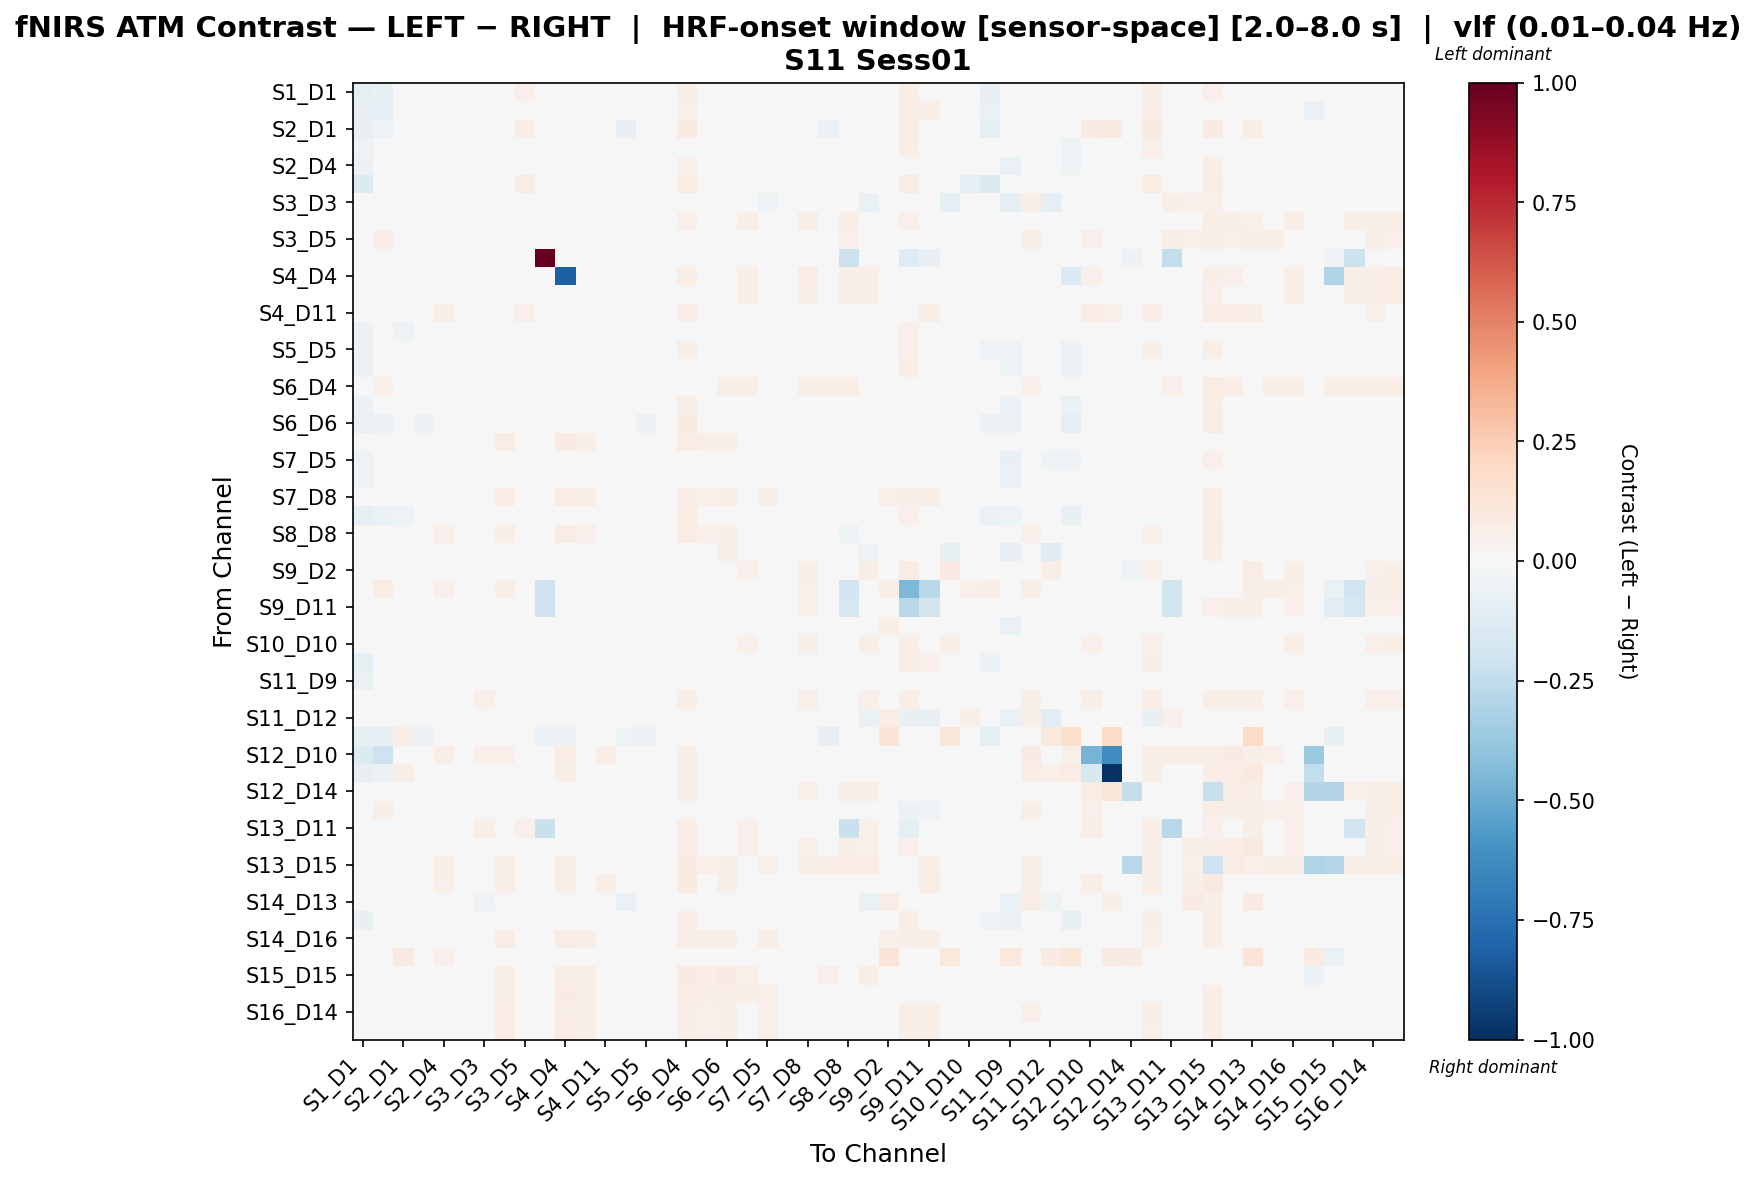

The file beside this chart, header and first rows:
, S1_D1 hbo, S1_D3 hbo, S2_D1 hbo, S2_D2 hbo, S2_D4 hbo, S3_D1 hbo, S3_D3 hbo, S3_D4 hbo, S3_D5 hbo, S4_D2 hbo, S4_D4 hbo, S4_D6 hbo, S4_D11 hbo, S5_D3 hbo, S5_D5 hbo, S5_D7 hbo, S6_D4 hbo, S6_D5 hbo, S6_D6 hbo, S6_D8 hbo, S7_D5 hbo, S7_D7 hbo, S7_D8 hbo
S1_D1 hbo, -0.09109, -0.07279, -0.04124, -0.003401, 0.01761, -0.009568, 0.03699, 0.03374, 0.05172, -0.02354, 0.007892, 0.007892, -0.01569, -0.01627, -0.003401, 0.01598, 0.05958, 0.02081, 0.01296, 0.03699, 0.0289, 0.03537, -0.008179
S1_D3 hbo, -0.08131, -0.07981, -0.02622, -0.01655, 0.02082, -0.003421, 0.03617, 0.04935, 0.04726, -0.0265, -0.01578, 0.0006714, -0.01344, -0.01383, -0.007492, 0.01494, 0.05299, 0.004925, 0.0005507, 0.02489, 0.03478, 0.03367, -0.01041
S2_D1 hbo, -0.08334, -0.05106, -5.599893043924476e-05, -0.03271, 0.015, 0.03367, 0.041, 0.02624, 0.06359, -0.02142, -0.02142, -0.02142, 0.03577, -0.07789, -0.00412, -0.0309, 0.08265, -0.02142, -0.02142, 0.002873, -0.01365, 0.001975, -0.0423
S2_D2 hbo, -0.05466, -0.03868, -0.03527, -0.02085, -0.01039, -0.007269, -0.00199, 0.03991, 0.03123, -0.02559, -0.012, 0.0007037, -0.03658, -0.002364, -0.02664, 0.01206, 0.03798, 0.00122, 0.006492, 0.01004, 0.01592, 0.02549, 0.01679
S2_D4 hbo, -0.06249, -0.03435, -0.03248, -0.01839, 0.00385, 0.005629, -0.004539, 0.02597, 0.02467, -0.007975, 0.006569, -0.00369, -0.009846, -0.04051, -0.02044, -0.01443, 0.05135, -0.005742, 0.01459, 0.024, -0.004024, 0.008105, 0.008519
S3_D1 hbo, -0.1336, -0.04933, -0.009299, -0.01182, -0.0004572, -0.04579, 0.02398, 0.04754, 0.07197, 0.003332, 0.01217, 0.01217, 0.04754, -0.03582, 0.0147, -0.01182, 0.07197, 0.01217, 0.01217, -0.01139, 0.005858, 0.005858, -0.01139
S3_D3 hbo, -0.02247, 0.01755, -0.012, 0.01398, 0.0076, 0.009176, -0.04073, 0.04668, 0.006223, 0.0316, -0.01921, -0.03721, -0.01701, -0.02325, 0.01398, 0.01398, 0.01449, -0.003907, 0.03801, 0.01615, -0.05186, 0.01701, -0.003389
S3_D4 hbo, -0.01345, 0.02255, 0.01856, 5.042788490291589e-05, 0.03737, 0.02304, 0.03637, 0.03926, 0.0283, -0.008417, 0.004775, -0.001804, -0.01006, 0.02047, -0.002014, 0.002115, 0.0512, -0.00574, 0.01055, 0.05904, 0.02481, 0.02871, 0.06336
S3_D5 hbo, 0.03416, 0.06802, 0.04696, 0.02249, 0.0395, 0.03042, -0.01426, 0.04325, 0.006769, 0.03182, -0.0361, -0.03236, -0.02331, 0.02062, 0.03607, 0.02249, 0.01395, -0.006806, 0.04165, 0.04618, -0.02518, 0.0278, 0.0443
S4_D2 hbo, -0.02743, -0.04179, 0.01016, -0.03683, 0.005201, 0.01643, 0.03104, 0.002066, 0.02922, 1.0, -0.03632, -0.02822, -0.04179, 0.008853, -0.02326, -0.002896, 0.02739, -0.01151, -0.01334, 0.02739, 0.008853, 0.01381, 0.02556
S4_D4 hbo, -0.008874, -0.01156, 0.01391, -0.008685, 0.04037, 0.01685, 0.02832, 0.04123, 0.02653, -0.01278, -0.8142, -0.0121, -0.04064, 0.03244, -0.0076, 0.01969, 0.05499, 0.01161, 0.02949, 0.06774, 0.02382, 0.03578, 0.07287
S4_D6 hbo, -0.00609, 0.007635, 0.01366, 0.0006201, 0.04757, 0.01661, 0.03545, 0.0461, 0.02898, -0.02031, 0.0029, -0.001409, -0.02886, 0.03822, -0.00209, 0.02646, 0.04997, 0.01754, 0.02277, 0.06683, 0.02733, 0.04154, 0.06825
S4_D11 hbo, -0.005698, 0.002096, 0.03973, -0.01546, 0.0573, 0.0323, 0.04713, 0.0401, 0.05049, -0.02071, -0.03478, -0.02218, 0.009212, 0.01916, 0.01065, 0.01059, 0.06434, -0.001677, 0.006895, 0.03815, 0.01399, 0.03298, 0.0363
S5_D3 hbo, -0.06189, -0.03381, -0.05042, 0.00296, 0.00223, 0.005552, 0.01206, 0.02997, 0.02222, -0.004749, 0.008404, 0.008629, -0.01952, -0.02439, -0.01111, 0.006478, 0.03442, -0.003797, 0.009098, 0.03715, 0.01868, 0.02454, 0.0006613
S5_D5 hbo, -0.05852, -0.03415, -0.02033, -0.03384, -0.007113, 0.004519, 0.006751, 0.03849, 0.04503, -0.02338, -0.01574, -0.01016, -0.01409, -0.01911, -0.01987, -0.009403, 0.05496, 0.0005191, 0.006948, 0.003463, 0.006635, 0.01699, 0.001604
S5_D7 hbo, -0.05926, -0.01751, -0.03547, -0.0109, -0.01671, -0.007763, -0.006895, 0.03415, 0.02682, -0.01292, 0.002229, 0.00348, -0.02148, -0.006585, -0.02754, 0.002332, 0.03333, -0.01261, -0.004046, 0.008187, 0.01015, 0.01871, 0.01887
S6_D4 hbo, 0.02742, 0.052, 0.03553, 0.01598, 0.04442, 0.02361, -0.03028, 0.04178, -0.009302, 0.0305, -0.01498, -0.03028, -0.03458, 0.01813, 0.01813, 0.01598, 0.0232, -0.002851, 0.0587, 0.063, -0.02598, 0.02052, 0.06324
S6_D5 hbo, -0.05712, -0.03565, -0.02835, -0.04543, 0.001718, -0.0231, -0.01017, 0.04244, 0.03085, -0.01277, 0.005315, -0.001174, -0.02505, -0.01842, -0.04543, -0.03269, 0.05968, 0.0131, 0.02397, 0.02566, -0.01751, -0.01051, 0.02378
S6_D6 hbo, -0.07004, -0.05703, -0.03516, -0.05703, -0.003353, -0.0262, 0.001039, 0.03552, 0.04092, -0.02757, 0.02609, 0.000211, -0.0241, -0.02038, -0.05703, -0.04044, 0.08068, 0.01545, 0.02744, 0.03386, -0.009958, -0.01399, 0.03543
S6_D8 hbo, -0.01485, 0.008009, -0.01904, 0.03722, 0.03747, 0.002549, 0.01728, 0.0705, 0.0385, 0.01589, 0.07926, 0.05983, 0.03317, 0.01068, 0.02656, 0.03722, 0.07126, 0.05717, 0.06593, 0.0301, 0.04789, 0.03798, 0.03353
S7_D5 hbo, -0.05011, -0.01141, -0.03127, -0.009945, -0.01203, 0.0003412, -0.01635, 0.04216, 0.02984, 0.001619, 0.007699, -0.008653, -0.01104, -0.02077, -0.01244, -0.007447, 0.04545, 0.007129, 0.01786, 0.01006, -0.01199, 0.0114, 0.01568
S7_D7 hbo, -0.05102, -0.01221, -0.03628, -0.01378, -0.02695, 0.001942, -0.013, 0.03071, 0.02622, -0.002278, 0.003242, 0.002221, -0.01242, -0.02899, -0.01671, -0.01085, 0.03602, -0.006563, 0.01046, 0.006948, -0.007138, 0.006952, 0.01383
S7_D8 hbo, -0.02691, -0.009224, -0.02763, 0.03701, 0.04254, 0.008927, 0.02358, 0.07369, 0.03882, 0.02952, 0.07602, 0.05509, 0.03417, -0.0004425, 0.03003, 0.03933, 0.06904, 0.05277, 0.06207, 0.04683, 0.05561, 0.04398, 0.009734
S8_D6 hbo, -0.09088, -0.07006, -0.05323, -0.02028, 0.01661, 0.005265, 0.02016, 0.03517, 0.03728, -0.02856, 0.02841, -7.168317054855618e-05, -0.02597, -0.03429, -0.03064, -0.003692, 0.07095, 0.005635, 0.01599, 0.04865, 0.02326, 0.02378, 0.01453
S8_D8 hbo, -0.01181, 0.001889, -0.005206, 0.0355, 0.05151, 0.01785, 0.03368, 0.06853, 0.04401, -0.01412, 0.07521, 0.05292, 0.03955, 0.003709, 0.0355, 0.0355, 0.07298, 0.0507, 0.05961, 0.04928, 0.04888, 0.04219, 0.01749
S8_D15 hbo, -0.02819, -0.01006, -0.0267, 0.01514, 0.01868, 0.01024, -0.04312, 0.04689, -0.005951, 0.03182, 0.006868, -0.03773, -0.03216, -0.02665, 0.01064, 0.0174, 0.02144, 0.005304, 0.05959, 0.04413, -0.0417, 0.02041, 0.004586
S9_D2 hbo, -0.01578, -0.01029, 0.02468, -0.008919, 0.03788, 0.01557, 0.04994, 0.0472, 0.03794, -0.04092, -0.01561, -0.006233, -0.0436, 0.04588, -0.01155, 0.03024, 0.04594, 0.001826, -0.002173, 0.05394, 0.04988, 0.04857, 0.06421
S9_D9 hbo, 0.0288, 0.07347, 0.0381, 0.04158, 0.05277, 0.02509, 0.02251, 0.06487, 0.0246, -0.2084, 0.01321, -0.01053, 0.01413, 0.04531, 0.03878, 0.04437, 0.03392, 0.01622, 0.03623, 0.0474, 0.004374, 0.04625, 0.05393
S9_D11 hbo, -0.0006948, 0.0426, 0.02522, 0.01732, 0.04346, 0.02421, 0.03954, 0.04397, 0.03582, -0.2094, 0.002188, -0.004397, 0.0121, 0.03197, 0.01479, 0.01985, 0.04662, -0.0003713, 0.006689, 0.04541, 0.01669, 0.03837, 0.05115
S10_D9 hbo, -0.04959, -0.006384, -0.04324, 0.01253, -0.005232, 0.0004449, -0.009828, 0.04114, 0.01649, 0.006284, 0.001817, -0.01902, -0.02089, -0.02457, -0.003282, 0.01814, 0.02274, -0.001413, 0.01483, 0.02359, -0.02097, 0.01317, 0.004895
S10_D10 hbo, -0.03847, 0.01296, 0.01475, 0.002378, 0.03819, 0.001491, 0.04963, 0.04148, 0.03955, -0.0245, -0.00302, 0.004415, -0.02654, 0.04688, -0.000267, 0.03272, 0.04627, 0.01053, 0.007168, 0.05299, 0.04688, 0.04892, 0.06111
S10_D12 hbo, -0.09287, -0.04934, -0.04266, -0.009362, 0.01348, -0.01132, 0.02935, 0.04707, 0.03972, -0.02487, -0.00762, 0.005924, -0.02533, -0.009468, -0.01137, 0.0222, 0.04451, 0.009167, 0.003981, 0.02895, 0.03829, 0.03542, -0.007352
S11_D9 hbo, -0.06471, -0.03867, -0.02638, -0.009013, 0.01254, 0.009993, 0.01406, 0.03586, 0.03635, -0.01741, -0.005715, -0.01687, -0.02196, -0.02448, -0.01307, 0.00953, 0.04447, -0.001166, 0.005927, 0.02672, 0.004684, 0.03257, -0.003991
S11_D11 hbo, -0.02688, 0.004522, 0.02385, -0.01025, 0.04263, 0.02686, 0.05275, 0.03187, 0.04536, -0.02561, 0.006389, -0.01271, -0.01025, 0.02786, -0.01271, 0.008807, 0.05767, -0.0118, -0.01426, 0.04536, 0.03278, 0.03862, 0.05275
S11_D12 hbo, -0.02156, -0.005942, -0.01724, 0.03066, 0.01956, 0.004561, -0.02324, 0.04177, 0.003078, 0.02611, 0.003913, -0.03394, -0.02573, -0.01376, 0.01584, 0.0324, 0.01296, 0.008019, 0.04094, 0.03849, -0.04505, 0.03066, -0.007683
S11_D13 hbo, -0.1014, -0.08288, 0.06615, -0.05486, 0.004979, -0.005839, -0.001179, 0.005675, 0.01837, -0.06215, -0.0607, -0.04377, -0.04115, -0.05454, -0.05749, -0.01522, 0.0315, -0.03611, -0.03874, -0.009053, -0.008145, -0.0003768, -0.03123
S12_D10 hbo, -0.1376, -0.2055, 0.04764, 0.03169, 0.06356, -0.04823, 0.05042, 0.05324, 0.04855, 0.03169, 0.07479, 0.03169, 0.06447, 0.02982, 0.04574, 0.03169, 0.06074, 0.02982, 0.02796, 0.02796, 0.03919, 0.03732, 0.0261
S12_D12 hbo, -0.08006, -0.06045, 0.05785, 0.006642, 0.04819, -0.007809, 0.04036, 0.03073, 0.04036, 0.01267, 0.06084, 0.006642, 0.04036, 0.006642, 0.02109, 0.009655, 0.05481, 0.006642, 0.006642, 0.02109, 0.01628, 0.01628, 0.02109
S12_D14 hbo, -0.02577, 0.003081, 0.04227, -0.04613, 0.04573, 0.02975, 0.02975, 0.03459, 0.02975, -0.04613, -0.02092, -0.007343, -0.04492, 0.009383, -0.02455, -0.007842, 0.06174, 0.01302, 0.01302, -0.004687, 0.04138, 0.02417, 0.05374
S13_D6 hbo, 0.01674, 0.05596, 0.02628, 0.0301, 0.04793, 0.02538, 0.02361, 0.04286, 0.02533, 0.01905, 0.001745, -0.01845, 0.009129, 0.02825, 0.02717, 0.0301, 0.03809, 0.004234, 0.02413, 0.04814, -0.01522, 0.03225, 0.04922
S13_D11 hbo, -0.02378, 0.008252, 0.02252, -0.003828, 0.03957, 0.02677, 0.05972, 0.02943, 0.05066, -0.2226, 0.01127, -0.003828, -0.003828, 0.02341, -0.003828, 0.005253, 0.06274, -0.01289, -0.01591, 0.05066, 0.02945, 0.03853, 0.04869
S13_D13 hbo, -0.0189, 0.0002606, 0.0201, -0.009322, 0.0433, 0.03279, 0.04955, 0.02258, 0.04237, -0.02609, 0.0002606, 0.0002606, -0.006926, 0.01375, -0.009322, -0.006122, 0.06393, -0.006926, -0.009322, 0.05195, 0.02573, 0.02888, 0.05195
S13_D15 hbo, 0.02968, 0.04763, 0.0385, 0.0382, 0.07357, 0.02557, 0.04763, 0.06649, 0.04527, 0.02877, 0.06885, 0.04763, 0.04763, 0.04056, 0.04527, 0.0382, 0.08064, 0.05235, 0.06178, 0.003346, 0.05235, 0.04527, 0.06414
S14_D12 hbo, -0.03539, -0.0104, -0.0151, 0.02002, 0.05332, 0.01535, 0.02222, 0.06921, 0.0426, 0.03113, 0.06073, 0.04626, 0.05624, -0.02291, 0.03, 0.02002, 0.08402, 0.04925, 0.06073, 0.03852, 0.03815, 0.02634, -0.007742
S14_D13 hbo, -0.02388, 0.004513, 0.002924, -0.03777, -0.02934, 0.01149, -0.05072, 0.003573, -0.02245, 0.02207, -0.01536, -0.01772, -0.02009, -0.06604, -0.04014, -0.03295, -0.005891, -0.02482, 0.0339, 0.008, -0.02121, -0.02831, -0.002585
S14_D14 hbo, -0.07518, -0.04569, -0.03583, -0.02352, 0.009425, 0.007326, 0.01496, 0.03399, 0.0435, -0.02305, 0.008795, 0.0003024, -0.006067, -0.03138, -0.02564, -0.0214, 0.06898, -0.001821, -0.001821, 0.02345, 0.01414, 0.01599, 0.01237
S14_D16 hbo, -0.02708, -0.008713, -0.02826, 0.03934, 0.04437, 0.008543, 0.02574, 0.07538, 0.04047, 0.0305, 0.07098, 0.05793, 0.03549, 0.002393, 0.03186, 0.04183, 0.06599, 0.05543, 0.05851, 0.04627, 0.05679, 0.04491, 0.007421
S15_D13 hbo, -0.03224, -0.03887, 0.08975, 0.006683, 0.05336, -0.001524, 0.005159, 0.03898, 0.01436, 0.002052, 0.02925, 0.02257, 0.01641, -0.02198, 0.006683, 0.03026, 0.04719, 0.02052, 0.02872, 0.01184, 0.01899, 0.01284, -0.009145
S15_D15 hbo, -0.008568, -0.0007318, -0.01576, 0.03225, 0.04796, 0.009387, 0.024, 0.06641, 0.04049, 0.004651, 0.05934, 0.0553, 0.03309, 0.002971, 0.03225, 0.03225, 0.08122, 0.06271, 0.08122, 0.05278, 0.04706, 0.03595, 0.03803
S15_D16 hbo, -0.01445, -0.004539, -0.0187, 0.03967, 0.04795, 0.008816, 0.0281, 0.06759, 0.03761, -0.01478, 0.08395, 0.05941, 0.03215, 0.007029, 0.03149, 0.03967, 0.07304, 0.05669, 0.06759, 0.05809, 0.05057, 0.0424, 0.02349
S16_D14 hbo, -0.02638, -0.007098, -0.02029, 0.03793, 0.04847, 0.01316, 0.03168, 0.07396, 0.04648, 0.03046, 0.06747, 0.05564, 0.0419, -0.003128, 0.03565, 0.03793, 0.06976, 0.05335, 0.05603, 0.04351, 0.05167, 0.0429, 0.0005426
S16_D16 hbo, -0.02813, -0.009725, -0.02669, 0.03894, 0.04284, 0.01027, 0.02783, 0.07108, 0.04131, 0.03173, 0.07379, 0.05692, 0.0386, -0.002774, 0.03436, 0.04123, 0.06921, 0.05276, 0.06005, 0.04471, 0.0531, 0.04437, 0.005281
